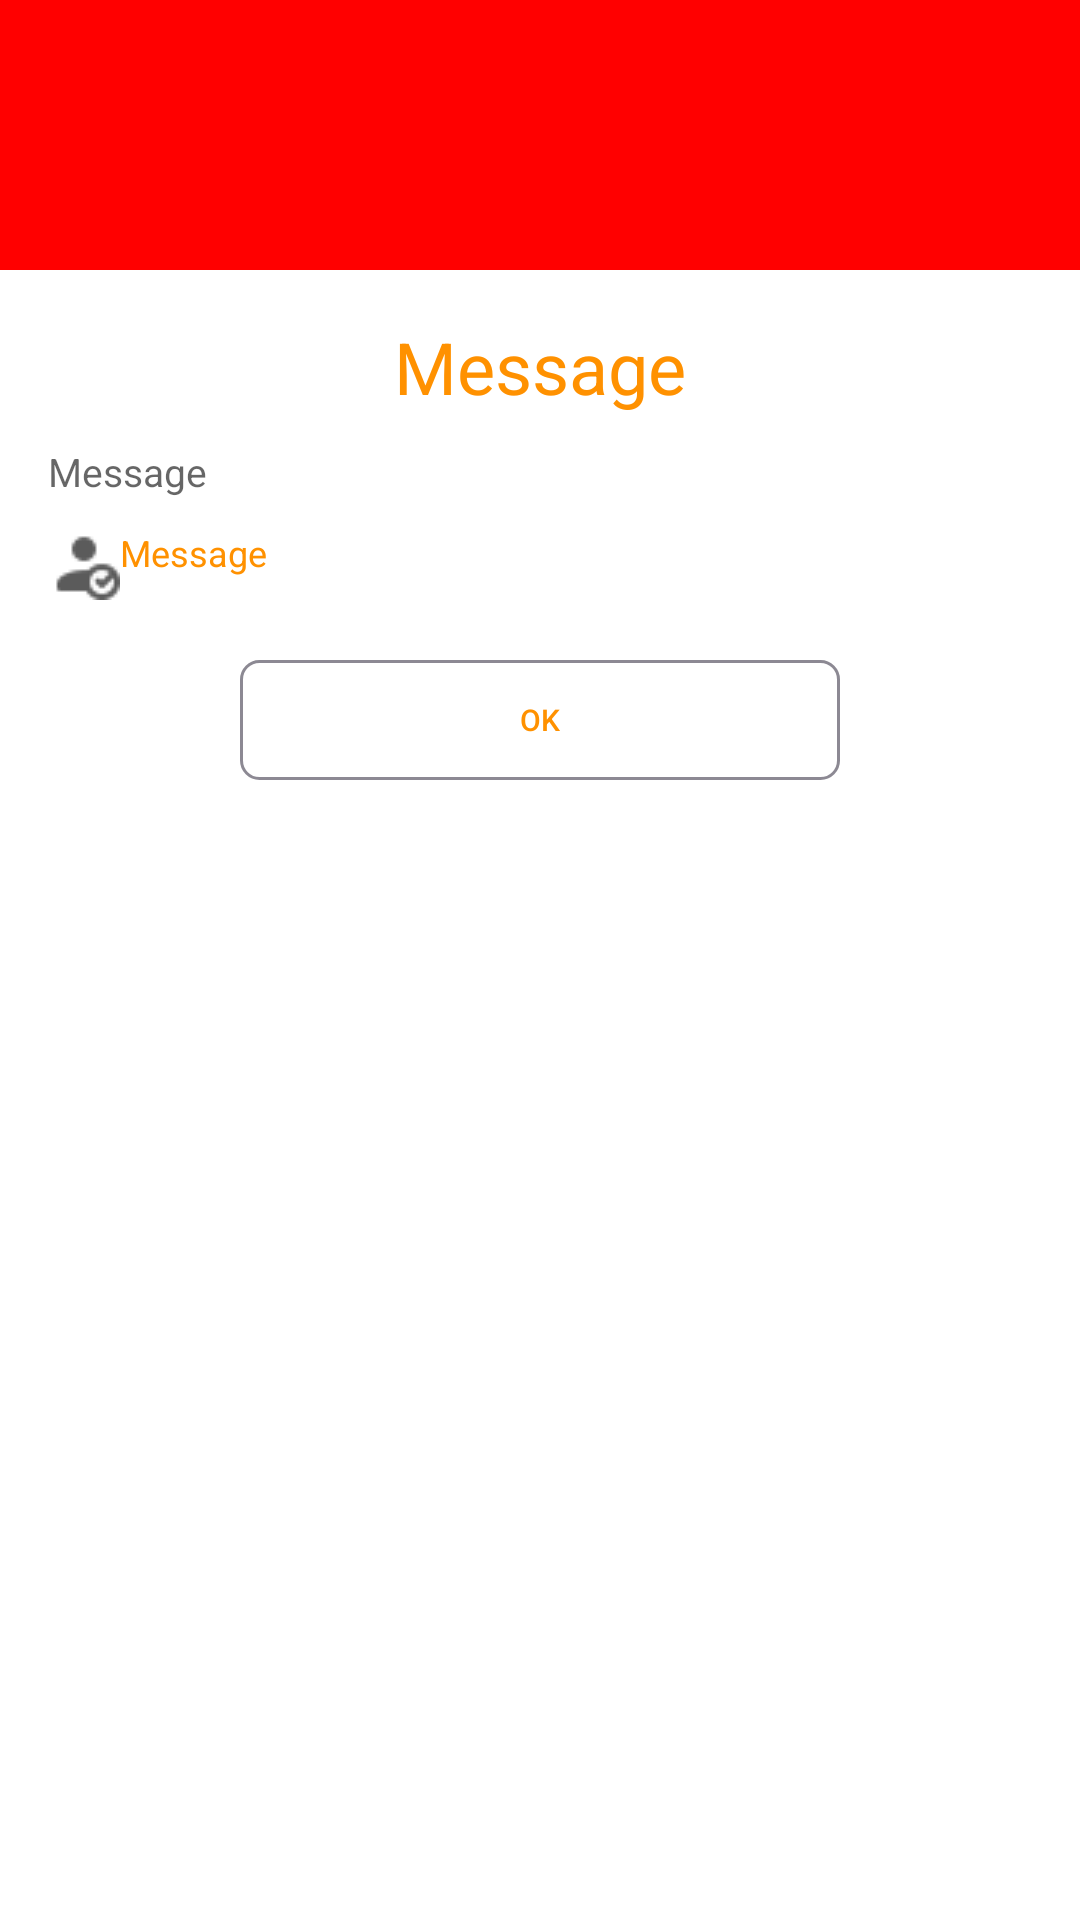

The Android layout XML behind this screen, and the referenced resources:
<!-- AndroidManifest.xml: application theme Theme.RegistrationSystem -->
<!-- res/layout/userexist.xml -->
<?xml version="1.0" encoding="utf-8"?>

<LinearLayout xmlns:android="http://schemas.android.com/apk/res/android"
    android:layout_width="match_parent"
    android:layout_height="match_parent"
    android:orientation="vertical">

    <RelativeLayout
        android:layout_width="match_parent"
        android:layout_height="90dp"
        android:background="#FF0000">

        <ImageView
            android:id="@+id/imageDisplay"
            android:layout_width="50dp"
            android:layout_height="50dp"
            android:layout_centerInParent="true"
            android:src="@drawable/warning_48px" />

    </RelativeLayout>

    <LinearLayout
        android:layout_width="match_parent"
        android:layout_height="wrap_content"
        android:orientation="vertical"
        android:padding="16dp">

        <TextView
            android:layout_width="match_parent"
            android:layout_height="wrap_content"
            android:text="Message"
            android:id="@+id/tittle"
            android:textColor="@color/main"
            android:textAlignment="center"
            android:textAppearance="@style/TextAppearance.AppCompat.Headline"
            android:gravity="center_horizontal" />

        <TextView
            android:layout_width="match_parent"
            android:layout_height="wrap_content"
            android:id="@+id/tittle2"
            android:textSize="12.9dp"
            android:text="Message"
            android:layout_marginTop="10dp"
            android:textAppearance="@style/TextAppearance.AppCompat.Medium"
            />

        <TextView
            android:layout_width="match_parent"
            android:layout_height="wrap_content"
            android:textColor="@color/main"
            android:id="@+id/userExist_error"
            android:text="Message"
            android:drawableLeft="@drawable/user_org"
            android:textSize="12sp"
            android:layout_marginTop="10dp"
            android:textAppearance="@style/TextAppearance.AppCompat.Medium"
             />



        <Button
            android:id="@+id/buttonOk"
            android:layout_width="200dp"
            android:layout_height="40dp"
            android:textSize="10sp"
            android:layout_gravity="center"
            android:layout_marginTop="20dp"
            android:layout_marginBottom="30dp"
            android:textColorHint="@color/main"
            android:background="@drawable/button_background"
            android:text="Ok"
            android:textColor="@color/main" />

    </LinearLayout>

</LinearLayout>
<!-- resources referenced by this layout -->
<resources>
  <color name="main">#FF9100</color>
  <!-- drawable button_background (drawable) -->
  <?xml version="1.0" encoding="utf-8"?>
  
  <selector xmlns:android="http://schemas.android.com/apk/res/android">
  
      <item>
          <shape>
              <stroke android:width="1dp" android:color="#8C8993" />
  
              <solid android:color="@android:color/transparent" />
  
              <corners android:bottomLeftRadius="6dp" android:bottomRightRadius="6dp" android:topLeftRadius="6dp" android:topRightRadius="6dp" />
          </shape>
      </item>
  
  </selector>
  <!-- drawable user_org: png bitmap (drawable, 689 bytes) -->
  <style name="Theme.RegistrationSystem" parent="Theme.MaterialComponents.DayNight.DarkActionBar">
          
          <item name="colorPrimary">@color/purple_500</item>
          <item name="colorPrimaryVariant">@color/purple_700</item>
          <item name="colorOnPrimary">@color/white</item>
          
          <item name="colorSecondary">@color/teal_200</item>
          <item name="colorSecondaryVariant">@color/teal_700</item>
          <item name="colorOnSecondary">@color/black</item>
          
          <item name="android:statusBarColor" tools:targetApi="l">?attr/colorPrimaryVariant</item>
          
      </style>
  <color name="purple_500">#FF6200EE</color>
  <color name="purple_700">#FF3700B3</color>
  <color name="white">#FFFFFFFF</color>
  <color name="teal_200">#FF03DAC5</color>
  <color name="teal_700">#240073</color>
  <color name="black">#FF000000</color>
</resources>
